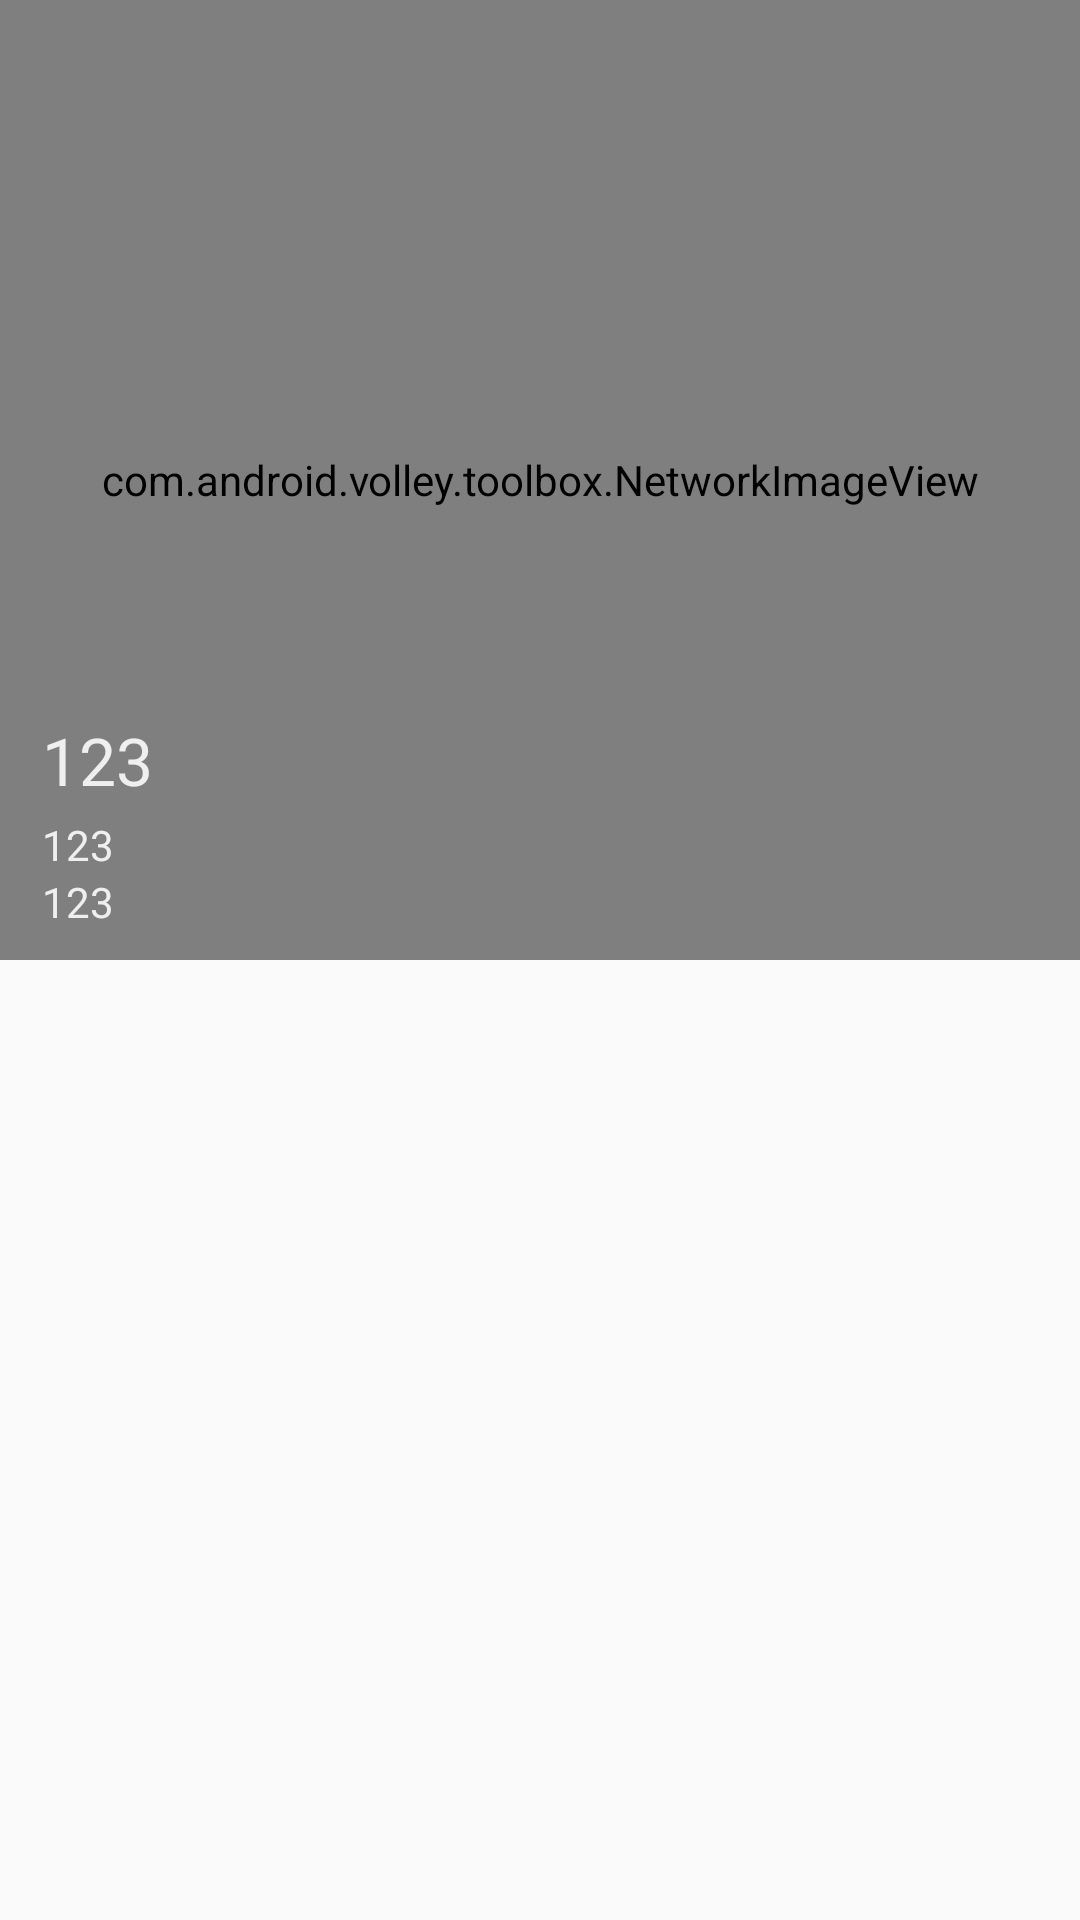

Reconstruct the res/layout file that produces this screen, plus the resources it refers to.
<!-- AndroidManifest.xml: application theme AppTheme -->
<!-- res/layout/activity_speakar_details.xml -->
<?xml version="1.0" encoding="utf-8"?>

<LinearLayout xmlns:android="http://schemas.android.com/apk/res/android"
    android:layout_width="match_parent"
    android:layout_height="match_parent"   
    android:orientation="vertical" >
     
     
     <RelativeLayout 
         android:layout_width="match_parent"
         android:layout_height="0dp"
    	 android:layout_weight="1.0">
    <include 
        layout="@layout/toolbar"/>     
         
     <com.android.volley.toolbox.NetworkImageView
    	android:id="@+id/network_image_1"
    	android:layout_width="match_parent"
   	 	android:layout_height="match_parent"
   	 	android:scaleType="fitXY"
   	 	android:src="@drawable/ic_action_person"
   		/>    
         
     <LinearLayout 
         android:layout_width="wrap_content"
         android:layout_height="wrap_content"
         android:id="@+id/lini_1"
         android:background="@android:color/transparent"
         android:orientation="vertical"
         android:layout_alignParentBottom="true"
         android:layout_alignParentLeft="true"
         android:paddingBottom="10dp"
         android:paddingLeft="10dp">
     
    <TextView
        
        android:id="@+id/textview_1"
        android:layout_width="wrap_content"
        android:text="123"
        android:layout_height="wrap_content"
        android:textAppearance="@android:style/TextAppearance.Large"
        android:textColor="@color/Devexp"
        android:drawablePadding="6dp"
        android:padding="4dp"/>

    <TextView
        android:id="@+id/textview_2"
        android:layout_width="wrap_content"
        android:layout_height="wrap_content"
        android:paddingLeft="4dp"
        android:text="123"
        android:textColor="@color/Devexp"/>
    
    <TextView
        android:id="@+id/textview_3"
        android:layout_width="wrap_content"
        android:textColor="@color/Devexp"
        android:paddingLeft="4dp"
        android:text="123"
        android:layout_height="wrap_content"/>
    
    </LinearLayout>
     
    </RelativeLayout>
  
    <ListView 
    	android:layout_width="match_parent"
    	android:layout_height="0dp"
    	android:layout_weight="1"
    	android:id="@+id/listview_1">
	</ListView>
	
</LinearLayout>
<!-- res/layout/toolbar.xml (included above) -->
<?xml version="1.0" encoding="utf-8"?>
<android.support.v7.widget.Toolbar 
    android:id="@+id/toolbar"
    xmlns:android="http://schemas.android.com/apk/res/android"
    xmlns:app="http://schemas.android.com/apk/res-auto"
    android:layout_width="match_parent"
    android:layout_height="@dimen/abc_action_bar_default_height_material"
    app:theme="@style/ThemeOverlay.AppCompat.Dark.ActionBar"
    android:background="@drawable/logo_company"
    />

    

<!-- resources referenced by this layout -->
<resources>
  <color name="Devexp">#EFEFEF</color>
  <!-- drawable logo_company: png bitmap (drawable, 20178 bytes) -->
  <style name="AppTheme" parent="Theme.AppCompat.Light.NoActionBar">
          <item name="colorPrimary">@color/PrimaryColor</item>
          <item name="colorPrimaryDark">@color/PrimaryDarkColor</item>
          <item name="colorAccent">@color/PrimaryColor</item>
          <item name="windowActionBar">false</item>
          <item name="windowActionModeOverlay">true</item>
          
          
      </style>
  <color name="PrimaryColor">#223C78</color>
  <color name="PrimaryDarkColor">#223C78</color>
</resources>
